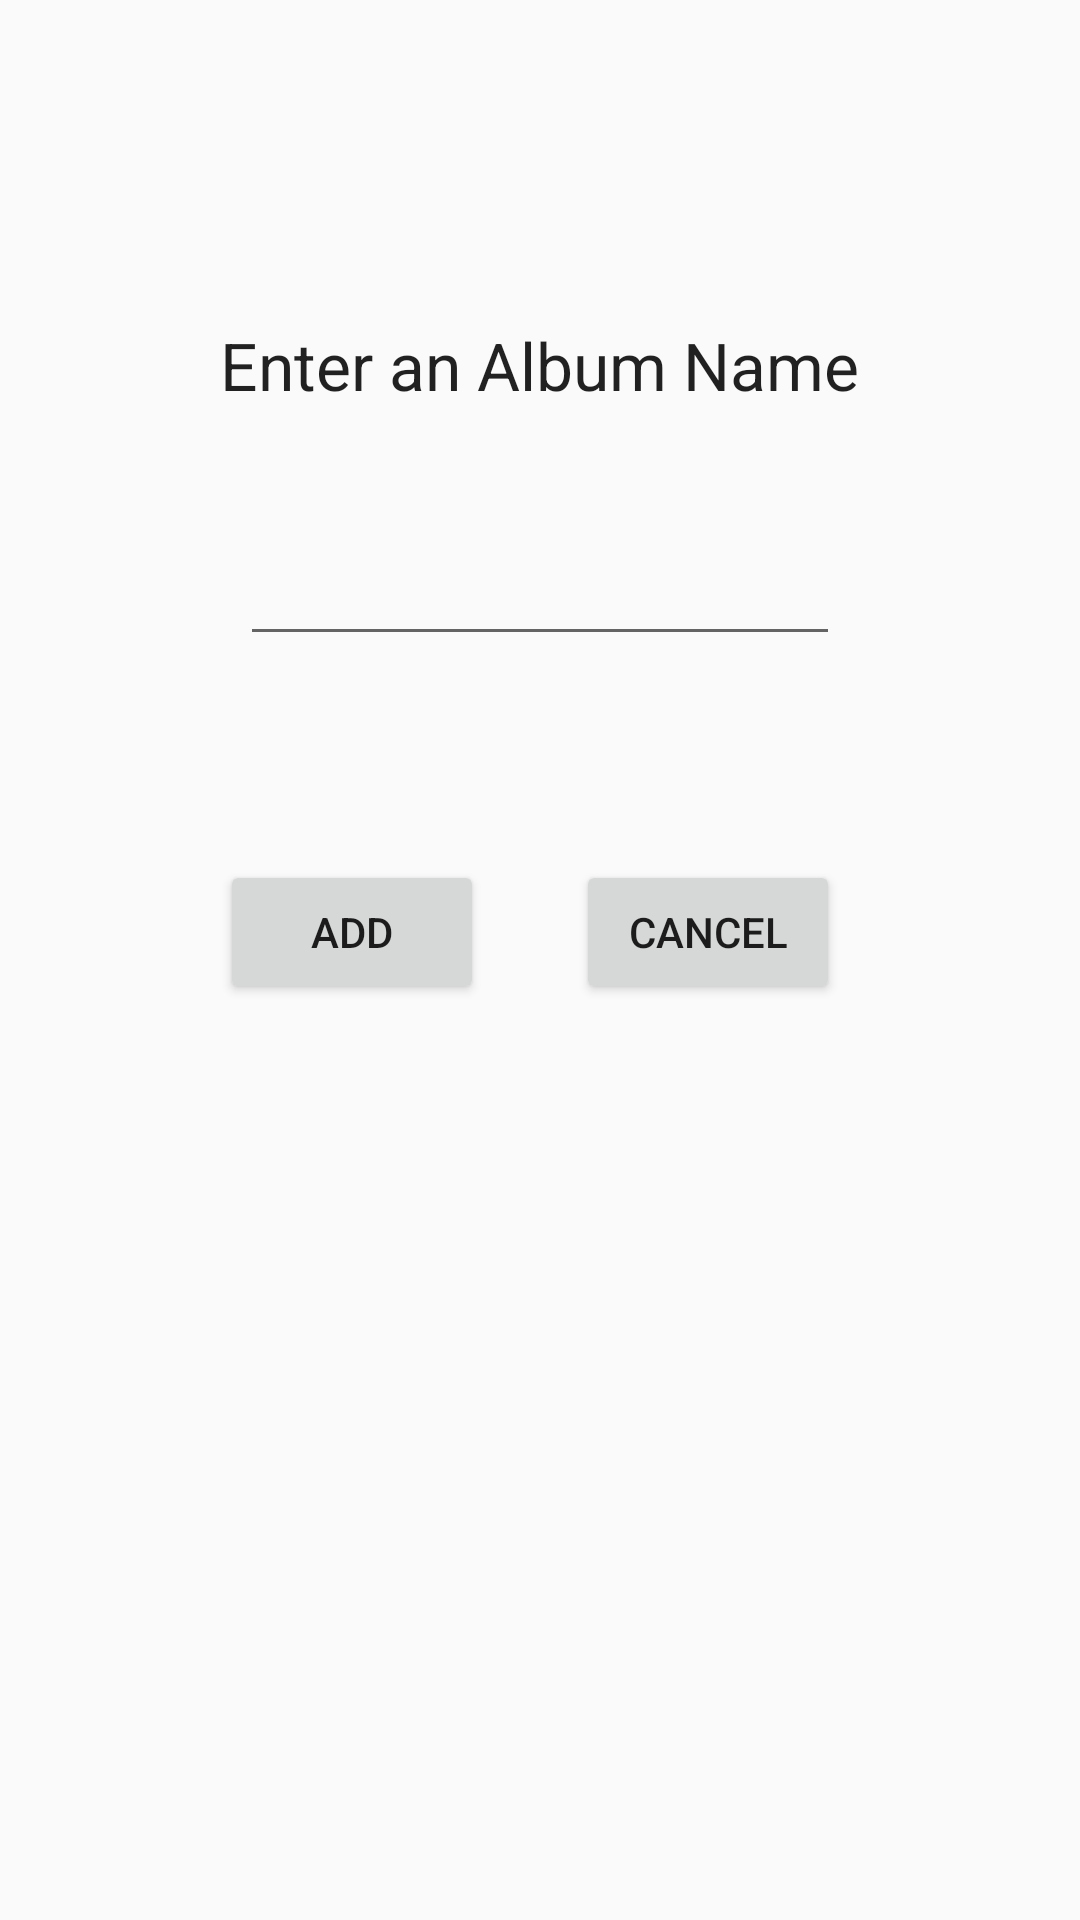

The Android layout XML behind this screen, and the referenced resources:
<!-- AndroidManifest.xml: application theme AppTheme -->
<!-- res/layout/activity_add_album.xml -->
<?xml version="1.0" encoding="utf-8"?>
<RelativeLayout xmlns:android="http://schemas.android.com/apk/res/android"
    xmlns:tools="http://schemas.android.com/tools"
    android:layout_width="match_parent"
    android:layout_height="match_parent"
    android:paddingBottom="@dimen/activity_vertical_margin"
    android:paddingLeft="@dimen/activity_horizontal_margin"
    android:paddingRight="@dimen/activity_horizontal_margin"
    android:paddingTop="@dimen/activity_vertical_margin"
    tools:context="com.example.derek.androidphotoalbum.AddAlbumActivity">

    <EditText
        android:layout_width="wrap_content"
        android:layout_height="wrap_content"
        android:id="@+id/editText"
        android:width="200dp"
        android:layout_marginTop="41dp"
        android:layout_below="@+id/textView"
        android:layout_centerHorizontal="true" />

    <TextView
        android:layout_width="wrap_content"
        android:layout_height="wrap_content"
        android:textAppearance="?android:attr/textAppearanceLarge"
        android:text="Enter an Album Name"
        android:id="@+id/textView"
        android:layout_alignParentTop="true"
        android:layout_centerHorizontal="true"
        android:layout_marginTop="91dp" />

    <Button
        android:layout_width="wrap_content"
        android:layout_height="wrap_content"
        android:text="Add"
        android:id="@+id/button"
        android:layout_alignTop="@+id/button2"
        android:layout_alignStart="@+id/textView" />

    <Button
        android:layout_width="wrap_content"
        android:layout_height="wrap_content"
        android:text="Cancel"
        android:id="@+id/button2"
        android:layout_below="@+id/editText"
        android:layout_alignEnd="@+id/editText"
        android:layout_marginTop="68dp" />

</RelativeLayout>
<!-- resources referenced by this layout -->
<resources>
  <dimen name="activity_horizontal_margin">16dp</dimen>
  <dimen name="activity_vertical_margin">16dp</dimen>
  <style name="AppTheme" parent="Theme.AppCompat.Light.NoActionBar">
          
          
          
          
          <item name="windowActionModeOverlay">true</item>
      </style>
</resources>
